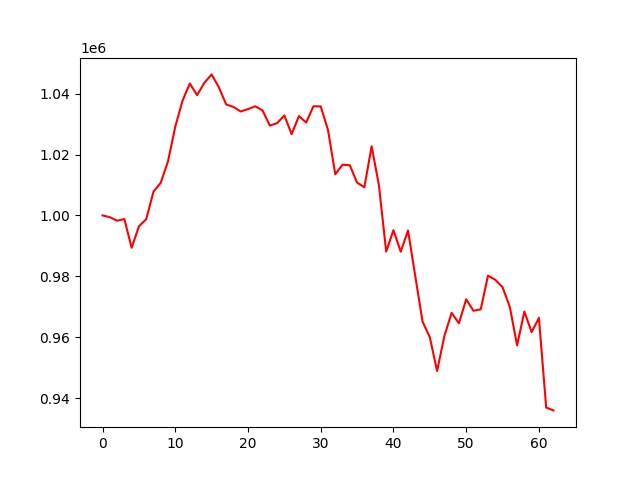

Source data for this figure (header and first rows):
account_value, date, daily_return
1000000, 2025-01-03, 
999426, 2025-01-06, -0.0005739
998261, 2025-01-07, -0.001165
998815, 2025-01-08, 0.0005542
989369, 2025-01-10, -0.009457
996404, 2025-01-13, 0.00711
998742, 2025-01-14, 0.002346
1007789, 2025-01-15, 0.009059
1010719, 2025-01-16, 0.002908
1017782, 2025-01-17, 0.006988
1029142, 2025-01-21, 0.01116
1037713, 2025-01-22, 0.008329
1043319, 2025-01-23, 0.005401
1039490, 2025-01-24, -0.003669
1043547, 2025-01-27, 0.003903
1046309, 2025-01-28, 0.002646
1042036, 2025-01-29, -0.004084
1036440, 2025-01-30, -0.00537
1035618, 2025-01-31, -0.0007937
1034137, 2025-02-03, -0.00143
1034920, 2025-02-04, 0.0007572
1035840, 2025-02-05, 0.0008891
1034485, 2025-02-06, -0.001308
1029510, 2025-02-07, -0.004809
1030310, 2025-02-10, 0.0007765
1032827, 2025-02-11, 0.002443
1026673, 2025-02-12, -0.005958
1032618, 2025-02-13, 0.00579
1030518, 2025-02-14, -0.002033
1035852, 2025-02-18, 0.005175
1035798, 2025-02-19, -5.163842152111631e-05
1028050, 2025-02-20, -0.007481
1013517, 2025-02-21, -0.01414
1016664, 2025-02-24, 0.003105
1016455, 2025-02-25, -0.0002056
1010773, 2025-02-26, -0.00559
1009247, 2025-02-27, -0.001511
1022720, 2025-02-28, 0.01335
1009933, 2025-03-03, -0.0125
988136, 2025-03-04, -0.02158
995163, 2025-03-05, 0.007111
988092, 2025-03-06, -0.007105
995059, 2025-03-07, 0.007051
980059, 2025-03-10, -0.01507
965156, 2025-03-11, -0.01521
959994, 2025-03-12, -0.005348
948921, 2025-03-13, -0.01153
960371, 2025-03-14, 0.01207
968020, 2025-03-17, 0.007964
964573, 2025-03-18, -0.003561
972462, 2025-03-19, 0.008178
968684, 2025-03-20, -0.003885
969165, 2025-03-21, 0.0004969
980216, 2025-03-24, 0.0114
978865, 2025-03-25, -0.001379
976442, 2025-03-26, -0.002475
969950, 2025-03-27, -0.006649
957331, 2025-03-28, -0.01301
968428, 2025-03-31, 0.01159
961665, 2025-04-01, -0.006984
... 3 more rows
